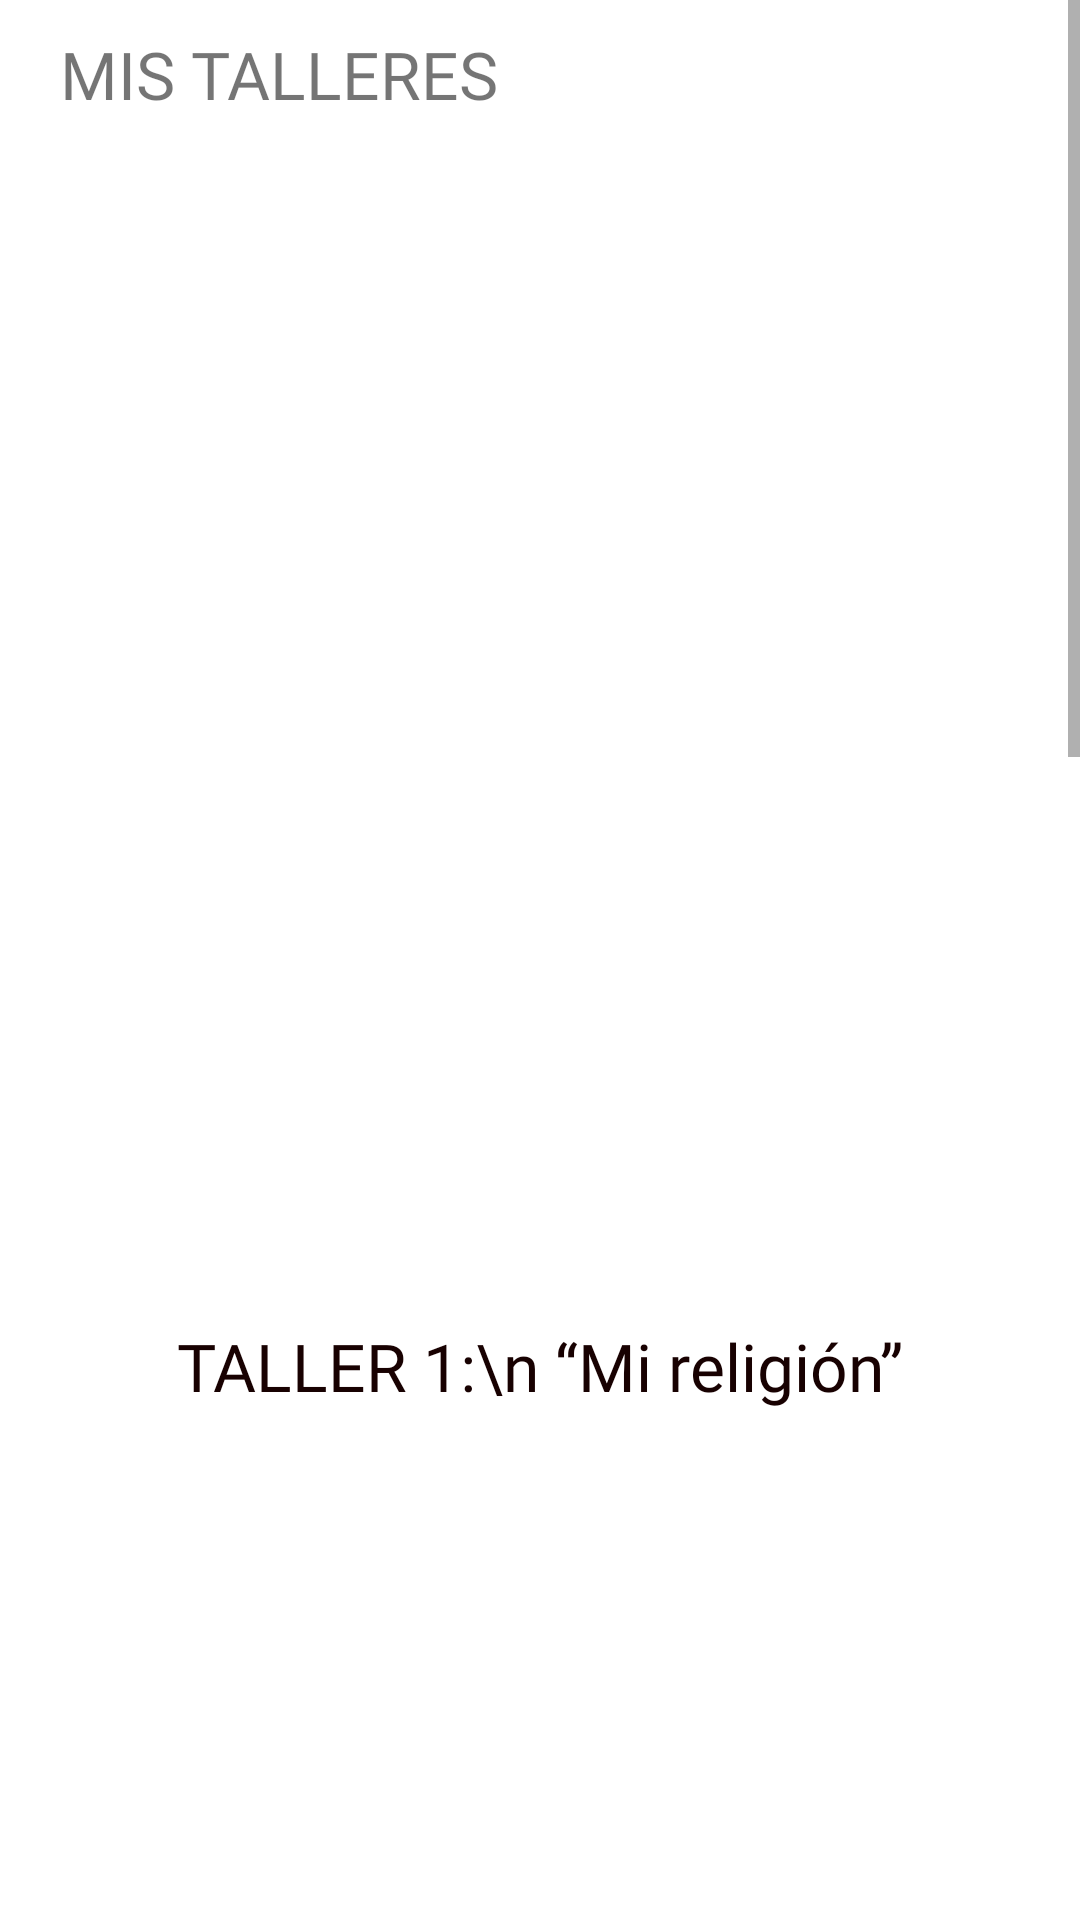

Reconstruct the res/layout file that produces this screen, plus the resources it refers to.
<!-- AndroidManifest.xml: application theme Theme.DAL -->
<!-- res/layout/activity_modulo_taller.xml -->
<?xml version="1.0" encoding="utf-8"?>
<ScrollView xmlns:android="http://schemas.android.com/apk/res/android"
    xmlns:app="http://schemas.android.com/apk/res-auto"
    xmlns:tools="http://schemas.android.com/tools"
    android:id="@+id/layoutScrollViewTaller"
    android:layout_width="match_parent"
    android:layout_height="match_parent"
    android:background="@drawable/gradie_list"
    tools:context=".Controllador.ModuloTaller">

    <LinearLayout
        android:layout_width="match_parent"
        android:layout_height="wrap_content"
        android:orientation="vertical">

        <RelativeLayout
            android:layout_width="wrap_content"
            android:layout_height="match_parent"
            android:layout_marginLeft="20dp"
            android:layout_marginTop="10dp"
            android:layout_marginRight="20dp">

            <TextView
                android:layout_width="wrap_content"
                android:layout_height="wrap_content"
                android:text="MIS TALLERES"
                android:fontFamily="@font/joti_one"
                android:textSize="22sp" />

        </RelativeLayout>

        <ImageView
            android:id="@+id/imgBaja1"
            android:layout_width="match_parent"
            android:layout_height="wrap_content"
            android:layout_marginRight="160dp"
            android:paddingTop="20dp"
            android:src="@drawable/bajandouno"
            android:visibility="invisible">
        </ImageView>

        <LinearLayout
            android:layout_width="match_parent"
            android:layout_height="match_parent"
            android:gravity="center"
            android:orientation="vertical"
            android:paddingBottom="10dp"
            android:paddingTop="10dp"
           >


            <TextView
                android:id="@+id/radioClickUno"
                android:layout_width="wrap_content"
                android:layout_height="wrap_content"
                android:layout_marginTop="12dp"
                android:background="@drawable/circle2"
                android:gravity="center"
                android:fontFamily="@font/joti_one"
                android:text="TALLER 1:\n “Mi religión”"
                android:textColor="#180101"
                android:textSize="22sp" />

        </LinearLayout>

        <ImageView
            android:id="@+id/imgBaja2"
            android:layout_width="match_parent"
            android:layout_height="wrap_content"
            android:layout_marginRight="160dp"
            android:layout_marginLeft="30dp"
            android:paddingTop="20dp"
            android:src="@drawable/bajandodos"
            android:visibility="invisible">
        </ImageView>

        <LinearLayout
            android:layout_width="match_parent"
            android:layout_height="match_parent"
            android:gravity="left"
            android:orientation="vertical"
            android:paddingLeft="20dp"
            >


            <TextView
                android:id="@+id/radioClickDos"
                android:layout_width="wrap_content"
                android:layout_height="wrap_content"
                android:layout_marginTop="12dp"
                android:background="@drawable/circle2"
                android:gravity="center"
                android:fontFamily="@font/joti_one"
                android:text="TALLER 2: “Los \n obreros de Lebrija”"
                android:textColor="#180101"
                android:textSize="22sp" />

        </LinearLayout>

        <ImageView
            android:id="@+id/imgBaja3"
            android:layout_width="wrap_content"
            android:layout_height="300dp"
            android:layout_marginHorizontal="70dp"
            android:layout_marginRight="60dp"
            android:paddingTop="20dp"
            android:src="@drawable/bajandotres"
            android:visibility="invisible"></ImageView>

        <LinearLayout
            android:layout_width="match_parent"
            android:layout_height="match_parent"
            android:gravity="right"
            android:orientation="vertical"
            android:paddingBottom="80dp"
            android:paddingRight="20dp"
            >


            <TextView
                android:id="@+id/radioClickTres"
                android:layout_width="wrap_content"
                android:layout_height="wrap_content"
                android:layout_marginTop="12dp"
                android:background="@drawable/circle2"
                android:gravity="center"
                android:fontFamily="@font/joti_one"
                android:text="TALLER 3:\n “Los sostenes\n de la patria”"
                android:textColor="#180101"
                android:textSize="22sp" />

        </LinearLayout>

    </LinearLayout>

</ScrollView>
<!-- resources referenced by this layout -->
<resources>
  <!-- drawable bajandodos: png bitmap (drawable-v24, 14316 bytes) -->
  <!-- drawable bajandotres: png bitmap (drawable-v24, 15451 bytes) -->
  <!-- drawable bajandouno: png bitmap (drawable-v24, 13530 bytes) -->
  <!-- drawable circle2 (drawable) -->
  <?xml version="1.0" encoding="utf-8"?>
  <shape xmlns:android="http://schemas.android.com/apk/res/android"
      android:shape="rectangle">
  
      <corners android:radius="90dp"/>
  
      <stroke android:color="#ffffff"
          android:width="4dp"/>
  
      <size android:width="40dp"
          android:height="180dp"></size>
  
  </shape>
  <!-- drawable gradie_list (drawable) -->
  <?xml version="1.0" encoding="utf-8"?>
  <animation-list xmlns:android="http://schemas.android.com/apk/res/android">
  
      <item android:drawable="@drawable/gradie_1"
          android:duration="4000"></item>
  
      <item android:drawable="@drawable/gradie_2"
          android:duration="4000"></item>
  
      <item android:drawable="@drawable/gradie_3"
          android:duration="4000"></item>
  
  </animation-list>
  <style name="Theme.DAL" parent="Theme.MaterialComponents.DayNight.NoActionBar">
          
          <item name="colorPrimary">@color/purple_500</item>
          <item name="colorPrimaryVariant">@color/purple_700</item>
          <item name="colorOnPrimary">@color/white</item>
          
          <item name="colorSecondary">@color/teal_200</item>
          <item name="colorSecondaryVariant">@color/teal_700</item>
          <item name="colorOnSecondary">@color/black</item>
          
          <item name="android:statusBarColor" tools:targetApi="l">?attr/colorPrimaryVariant</item>
          
      </style>
  <!-- drawable gradie_3 (drawable) -->
  <?xml version="1.0" encoding="utf-8"?>
  <shape xmlns:android="http://schemas.android.com/apk/res/android">
      <gradient
          android:angle="225"
          android:endColor="#933c94"
          android:startColor="#517f95"
          />
  </shape>
  <color name="purple_500">#FF6200EE</color>
  <color name="purple_700">#FF3700B3</color>
  <color name="white">#FFFFFFFF</color>
  <color name="teal_200">#FF03DAC5</color>
  <color name="teal_700">#FF018786</color>
  <color name="black">#FF000000</color>
</resources>
